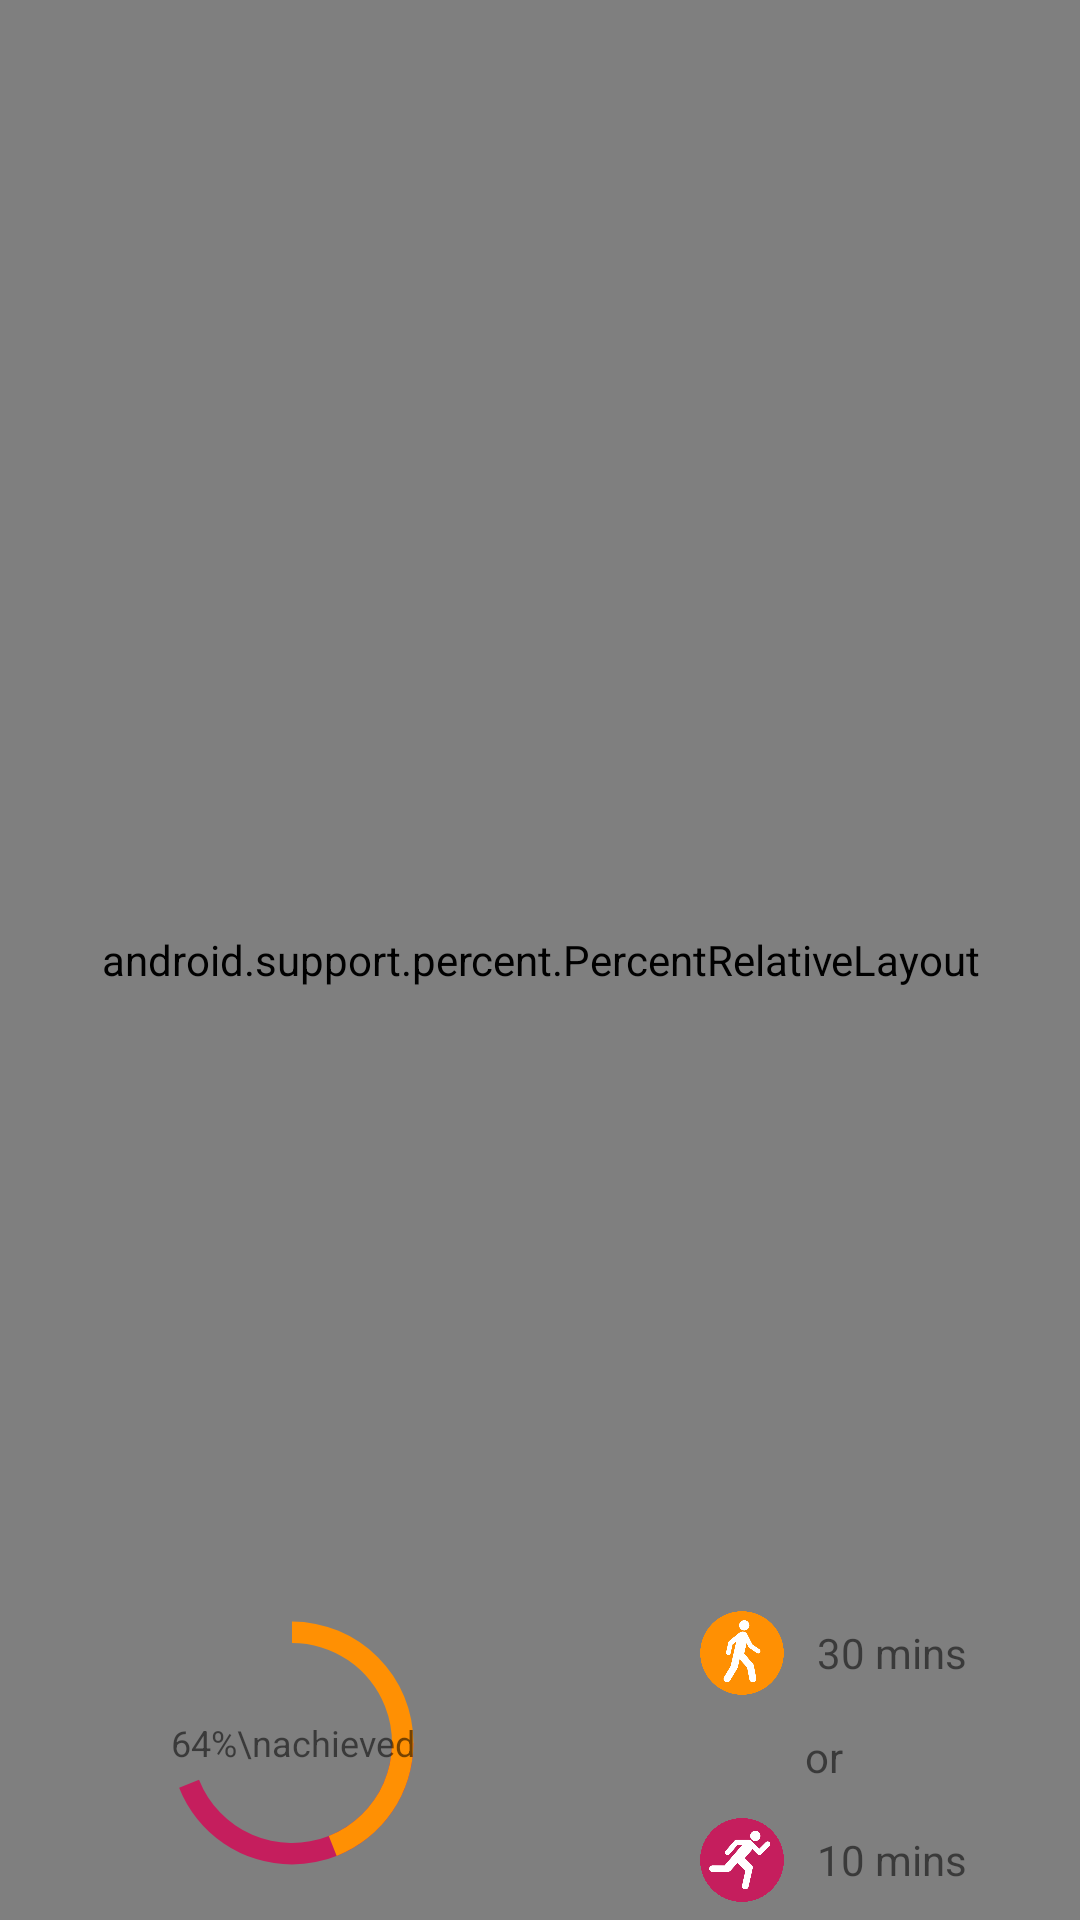

Here is an Android app screen rendered from its layout file. Give the layout XML and the strings, colors and styles it references.
<!-- AndroidManifest.xml: application theme AppTheme -->
<!-- res/layout/fragment_card_tracker.xml -->
<FrameLayout xmlns:android="http://schemas.android.com/apk/res/android"
    xmlns:tools="http://schemas.android.com/tools"
    android:layout_width="match_parent"
    android:layout_height="match_parent"
    tools:context="fettle.iiitd.com.fettle.Fragments.CardTrackerFragment">

    
    <android.support.percent.PercentRelativeLayout
        android:layout_width="match_parent"
        android:layout_height="match_parent">

            <LinearLayout
                android:layout_width="wrap_content"
                android:layout_height="wrap_content"
                android:layout_alignParentLeft="true"
                android:layout_alignParentTop="true"
                android:layout_gravity="left"
                android:layout_marginLeft="15dp"
                android:layout_marginTop="5dp"
                android:orientation="horizontal">

                <Switch
                    android:id="@+id/switchTracker"
                    android:layout_width="wrap_content"
                    android:layout_height="wrap_content" />

                <TextView
                    android:layout_width="wrap_content"
                    android:layout_height="wrap_content"
                    android:text="Step Tracker" />

            </LinearLayout>

            <Button
                android:id="@+id/add_activity_btn"
                android:layout_width="25dp"
                android:layout_height="25dp"
                android:layout_alignParentRight="true"
                android:layout_alignParentTop="true"
                android:layout_marginRight="10dp"
                android:background="?android:attr/selectableItemBackground"
                android:gravity="center"
                android:text="+"
                android:textSize="25sp"/>


    </android.support.percent.PercentRelativeLayout>

    <LinearLayout
        android:layout_width="match_parent"
        android:layout_height="wrap_content"
        android:layout_below="@+id/switchTracker"
        android:layout_gravity="center_horizontal|bottom"
        android:layout_marginLeft="5dp"
        android:orientation="horizontal"
        android:weightSum="2">

        <FrameLayout
            android:layout_width="100dp"
            android:layout_height="100dp"
            android:layout_weight="1"
            android:gravity="center"
            >

            <ProgressBar
                android:id="@+id/circularProgressbar"
                style="?android:attr/progressBarStyleHorizontal"
                android:layout_width="100dp"
                android:layout_height="100dp"
                android:layout_gravity="center"
                android:indeterminate="false"
                android:max="100"
                android:progress="44"
                android:progressDrawable="@drawable/circular"
                android:secondaryProgress="44" />

            <TextView
                android:id="@+id/tvPerc"
                android:layout_width="match_parent"
                android:layout_height="match_parent"
                android:layout_gravity="center"
                android:gravity="center"
                android:text="64%\nachieved"
                android:textSize="12sp" />

        </FrameLayout>

        <LinearLayout
            android:layout_width="wrap_content"
            android:layout_height="wrap_content"
            android:layout_gravity="center"
            android:layout_weight="1"
            android:gravity="center"
            android:orientation="vertical">

            <LinearLayout
                android:layout_width="wrap_content"
                android:layout_height="wrap_content"
                android:orientation="horizontal">

                <ImageView
                    android:id="@+id/imExercise1"
                    android:layout_width="40dp"
                    android:layout_height="40dp"
                    android:padding="5dp"
                    android:src="@drawable/walking_o" />

                <TextView
                    android:id="@+id/tvExercise1"
                    android:layout_width="wrap_content"
                    android:layout_height="wrap_content"
                    android:layout_gravity="center_vertical"
                    android:layout_marginLeft="5dp"
                    android:text="30 mins"/>

            </LinearLayout>

            <TextView
                android:layout_width="wrap_content"
                android:layout_height="wrap_content"
                android:layout_gravity="center"
                android:layout_marginBottom="5dp"
                android:layout_marginTop="5dp"
                android:text="or"/>

            <LinearLayout
                android:layout_width="wrap_content"
                android:layout_height="wrap_content"
                android:orientation="horizontal">

                <ImageView
                    android:id="@+id/imExercise2"
                    android:layout_width="40dp"
                    android:layout_height="40dp"
                    android:padding="5dp"
                    android:src="@drawable/running" />

                <TextView
                    android:id="@+id/tvExercise2"
                    android:layout_width="wrap_content"
                    android:layout_height="wrap_content"
                    android:layout_gravity="center_vertical"
                    android:layout_marginLeft="5dp"
                    android:text="10 mins"/>

            </LinearLayout>

        </LinearLayout>

    </LinearLayout>


</FrameLayout>
<!-- resources referenced by this layout -->
<resources>
  <!-- drawable circular (drawable) -->
  <?xml version="1.0" encoding="utf-8"?>
  <layer-list xmlns:android="http://schemas.android.com/apk/res/android" >
      <item android:id="@android:id/secondaryProgress">
          <shape
              android:innerRadiusRatio="3"
              android:shape="ring"
              android:thicknessRatio="14.0">
  
              <gradient
                  android:centerColor="@color/mauve"
                  android:endColor="@color/mauve"
                  android:startColor="@color/mauve"
                  android:type="sweep" />
          </shape>
      </item>
      <item android:id="@android:id/progress">
          <rotate
              android:fromDegrees="270"
              android:pivotX="50%"
              android:pivotY="50%"
              android:toDegrees="270" >
              <shape
                  android:innerRadiusRatio="3"
                  android:shape="ring"
                  android:thicknessRatio="14.0">
                  <rotate
                      android:fromDegrees="0"
                      android:pivotX="50%"
                      android:pivotY="50%"
                      android:toDegrees="360" />
                  <gradient
                      android:centerColor="@color/orange"
                      android:endColor="@color/orange"
                      android:startColor="@color/orange"
                      android:type="sweep" />
              </shape>
          </rotate>
      </item>
  </layer-list>
  <!-- drawable running: png bitmap (drawable, 35914 bytes) -->
  <!-- drawable walking_o: png bitmap (drawable, 37559 bytes) -->
  <style name="AppTheme" parent="Theme.AppCompat.DayNight.DarkActionBar">
          
          <item name="colorPrimary">@color/colorPrimary</item>
          <item name="colorPrimaryDark">@color/colorPrimaryDark</item>
          <item name="colorAccent">@color/colorAccent</item>
      </style>
  <item name="mauve" type="color">#C51E5D</item>
  <item name="orange" type="color">#FF9003</item>
  <color name="colorPrimary">#3F51B5</color>
  <color name="colorPrimaryDark">#303F9F</color>
  <color name="colorAccent">#FF4081</color>
</resources>
